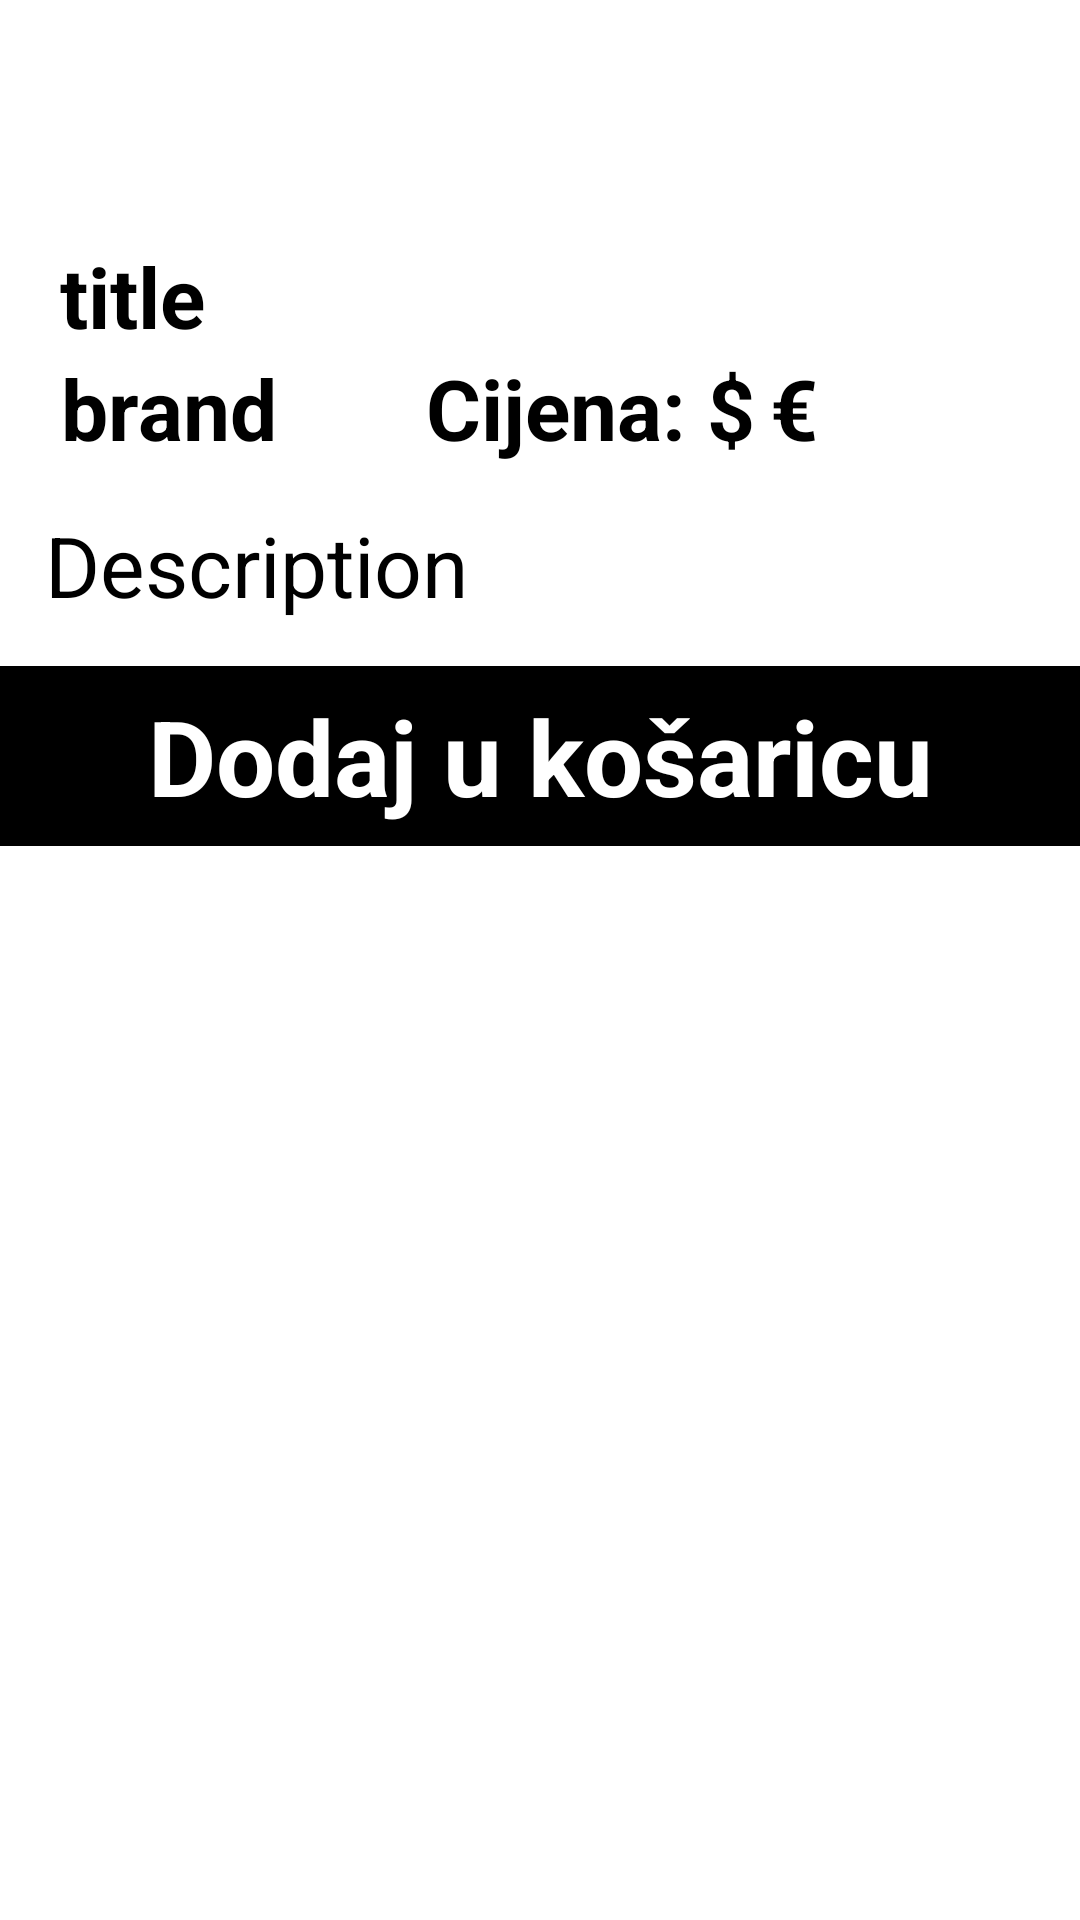

Reconstruct the res/layout file that produces this screen, plus the resources it refers to.
<!-- AndroidManifest.xml: application theme Theme.PCShop -->
<!-- res/layout/layout_showdetails.xml -->
<?xml version="1.0" encoding="utf-8"?>
<RelativeLayout xmlns:android="http://schemas.android.com/apk/res/android"
    xmlns:app="http://schemas.android.com/apk/res-auto"
    xmlns:tools="http://schemas.android.com/tools"
    android:layout_width="match_parent"
    android:layout_height="match_parent"
    android:id="@+id/Show_details"
    android:background="@color/white">
   <ScrollView
       android:layout_width="match_parent"
       android:layout_height="match_parent">
<LinearLayout
    android:layout_width="match_parent"
    android:layout_height="match_parent"
    android:orientation="vertical">

   <ImageView
       android:layout_marginTop="30dp"
       android:id="@+id/ItemImage"
       android:layout_width="wrap_content"
       android:layout_height="wrap_content"
       app:srcCompat="@drawable/game_icon_background"
       android:layout_gravity="center"
       tools:ignore="MissingConstraints"
       android:outlineAmbientShadowColor="#E7E7E7"
       />

   <TextView
       android:id="@+id/titleTxt"
       android:layout_width="wrap_content"
       android:layout_height="wrap_content"
       android:text="title"
       android:layout_marginLeft="20dp"
       android:layout_marginTop="50dp"
       android:textAlignment="center"
       android:textSize="28sp"
       android:textStyle="bold"
       android:textColor="@color/black"
       ></TextView>

   <LinearLayout
       android:layout_width="wrap_content"
       android:layout_height="wrap_content"
       android:orientation="horizontal">
   <TextView
       android:id="@+id/brandTxt"
       android:layout_width="wrap_content"
       android:layout_height="wrap_content"
       android:text="brand"
       android:layout_marginLeft="20dp"
       android:textAlignment="center"
       android:textSize="28sp"
       android:textStyle="bold"
       android:textColor="@color/black"
       ></TextView>
      <TextView
          android:id="@+id/textView2"
          android:layout_width="wrap_content"
          android:layout_height="wrap_content"
          android:text="Cijena: $"
          android:layout_marginLeft="50dp"
          android:layout_marginRight="5dp"
          android:textSize="28sp"
          android:textStyle="bold"
          android:textColor="@color/black"/>
   <TextView
       android:id="@+id/priceTxt"
       android:layout_width="wrap_content"
       android:layout_height="wrap_content"
       android:text="€"
       android:textAlignment="center"
       android:textSize="28sp"
       android:textStyle="bold"
       android:textColor="@color/black"
       ></TextView>



   </LinearLayout>

   <TextView
       android:layout_margin="15dp"
       android:id="@+id/descriptionTxt"
       android:layout_width="match_parent"
       android:layout_height="wrap_content"
       android:text="Description"
       android:textSize="28dp"
       android:layout_marginTop="20dp"
       tools:ignore="MissingConstraints"
       android:textColor="@color/black"/>
   <TextView
       android:id="@+id/AddtoCart"
       android:layout_width="match_parent"
       android:layout_height="60dp"
       android:background="@color/black"
       android:drawableRight="@drawable/ic_baseline_shopping_cart_24"
       android:gravity="center"
       android:text="Dodaj u košaricu"
       android:textAlignment="center"
       android:textColor="@color/white"
       android:textSize="35dp"
       android:textStyle="bold"
       android:layout_gravity="bottom"
       android:layout_alignParentBottom="true"/>
</LinearLayout>
   </ScrollView>
</RelativeLayout>
<!-- resources referenced by this layout -->
<resources>
  <style name="Theme.PCShop" parent="Theme.AppCompat.Light.DarkActionBar">
          
          <item name="colorPrimary">@color/black</item>
          <item name="colorPrimaryDark">@color/black</item>
          <item name="colorAccent">@color/black</item>
          
      </style>
  <!-- not gathered from this repository: default colours our renderer supplied (Android Studio template values) -->
  <color name="black">#FF000000</color>
  <color name="white">#FFFFFFFF</color>
</resources>
